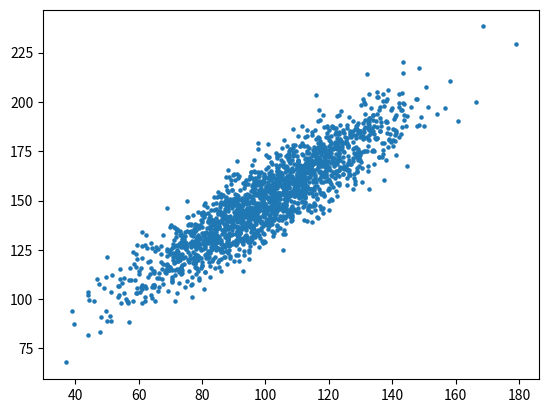

Source code (Python):
from numpy import mean
from numpy import std
from numpy.random import randn
from numpy.random import seed
from matplotlib import pyplot
import csv


# seed random number generator
seed(1)
# prepare data
data1 = 20 * randn(2000) + 100
data2 = data1 + 10 * randn(2000) + 50
# summarize
print('data1: mean=%.3f stdv=%.3f' % (mean(data1), std(data1)))
print('data2: mean=%.3f stdv=%.3f' % (mean(data2), std(data2)))
# plot
pyplot.scatter(data1, data2, s= 5)
pyplot.show()
#to CSV
f = open('C:\\Users\\Owner\\Desktop\\Cor_Data_samp.csv','w',newline='')
wr = csv.writer(f,delimiter='\t')
wr.writerow(['x', 'y'])
for i in range(len(data1)):
    wr.writerow([data1[i],data2[i]])
f.close()
